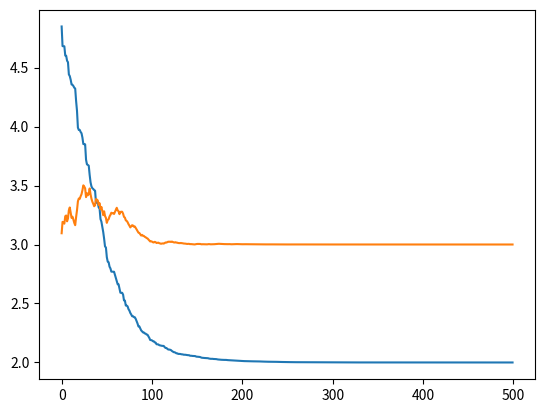

Recreate this plot in Python.
import numpy as np
import matplotlib.pyplot as plt
import math

def create_dataset(m=2, b=3):
    #x = np.random.uniform(-2, 2, 500)
    x = np.linspace(-2,2,500)
    y = m*x + b
    data = np.c_[x,y]
    np.random.shuffle(data)
    return data
    
def train(data):
    weight = 5
    bias = 3
    learning_rate = 0.01
    weights = []
    biases = []
    
    for tuple in data:
        x = tuple[0]
        y_pred = weight*x + bias
        y_act = tuple[1]
        
        error = (y_pred - y_act)**2
        w_del = 2*(y_pred - y_act)*x*learning_rate
        b_del = 2*(y_pred - y_act)*learning_rate
        
        weight -= w_del
        bias -= b_del
        weights.append(weight)
        biases.append(bias)
    
    return weight, bias, weights, biases

data = create_dataset()
print(data[:5])

m,b, W, B = train(data)
print("weight = ",m)
print("bias = ",b)

plt.plot(W)
plt.plot(B)
plt.show()
